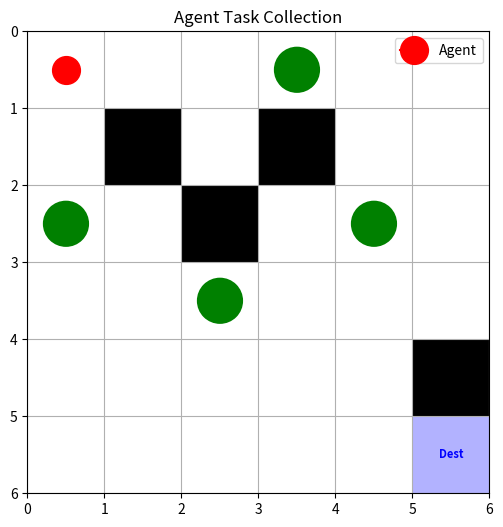

Reproduce this figure in Python.
import matplotlib.pyplot as plt
import matplotlib.patches as patches
import numpy as np
from collections import deque

# Grid parameters updated to include destination at (5,5)
W, H = 6, 6
obstacles = {(1, 1), (2, 2), (3, 1),(5,4)}
tasks = {(0, 2), (2, 3), (3, 0),(4,2)}
destination = (5, 5)
agent = (0, 0)

def valid(x, y):
    return 0 <= x < W and 0 <= y < H and (x, y) not in obstacles

def bfs(start, goals):
    """Find shortest path from start to any of the goals (set).
    Returns path (list of tuples) or None if no path."""
    queue = deque([start])
    came_from = {start: None}

    while queue:
        current = queue.popleft()
        if current in goals:
            # Reconstruct path
            path = []
            while current:
                path.append(current)
                current = came_from[current]
            path.reverse()
            return path
        x, y = current
        neighbors = [(x+1,y), (x-1,y), (x,y+1), (x,y-1)]
        for nx, ny in neighbors:
            if valid(nx, ny) and (nx, ny) not in came_from:
                came_from[(nx, ny)] = current
                queue.append((nx, ny))
    return None

def draw_grid(agent, tasks, obstacles, destination, ax):
    ax.clear()
    ax.set_xlim(0, W)
    ax.set_ylim(0, H)
    ax.set_xticks(np.arange(0, W+1, 1))
    ax.set_yticks(np.arange(0, H+1, 1))
    ax.grid(True)
    ax.set_aspect('equal')
    ax.invert_yaxis()

    # Draw obstacles
    for (x, y) in obstacles:
        rect = patches.Rectangle((x, y), 1, 1, facecolor='black')
        ax.add_patch(rect)

    # Draw tasks
    for (x, y) in tasks:
        circle = patches.Circle((x + 0.5, y + 0.5), 0.3, facecolor='green')
        ax.add_patch(circle)

    # Draw destination
    dx, dy = destination
    dest_rect = patches.Rectangle((dx, dy), 1, 1, facecolor='blue', alpha=0.3)
    ax.add_patch(dest_rect)
    ax.text(dx+0.5, dy+0.5, 'Dest', color='blue', ha='center', va='center', fontsize=8, weight='bold')

    # Draw agent
    ax.plot(agent[0] + 0.5, agent[1] + 0.5, marker='o', markersize=20, color='red', label='Agent')

    ax.legend(loc='upper right')
    ax.set_title('Agent Task Collection')

# Set up figure and axis
fig, ax = plt.subplots(figsize=(6, 6))

# Simulation state variables
step = 0
max_steps = 100
current_agent = agent
current_tasks = set(tasks)

def on_click(event):
    global step, current_agent, current_tasks

    if step >= max_steps:
        print("Reached max steps without completing all tasks and destination.")
        return

    print(f"Step {step}: Agent at {current_agent}, Tasks left: {current_tasks}")

    if current_agent in current_tasks:
        print(f"Picked up task at {current_agent}!")
        current_tasks.remove(current_agent)
        if not current_tasks:
            print("All tasks collected! Now moving to destination.")

    # Determine goals: tasks if any left, else destination
    goals = current_tasks if current_tasks else {destination}

    # Find shortest path to nearest goal
    path = bfs(current_agent, goals)

    if path is None or len(path) < 2:
        print("No path to goal found or agent already at goal.")
        if current_agent == destination:
            print("Agent reached the destination! Task complete.")
        fig.canvas.mpl_disconnect(cid)
        return

    # Move one step along path
    new_agent = path[1]

    if new_agent == current_agent:
        print("Agent stuck, no move possible!")
        fig.canvas.mpl_disconnect(cid)
        return

    current_agent = new_agent
    step += 1

    draw_grid(current_agent, current_tasks, obstacles, destination, ax)
    fig.canvas.draw()

# Initial draw
draw_grid(current_agent, current_tasks, obstacles, destination, ax)
fig.canvas.draw()

# Connect click event to on_click function
cid = fig.canvas.mpl_connect('button_press_event', on_click)

plt.show()
